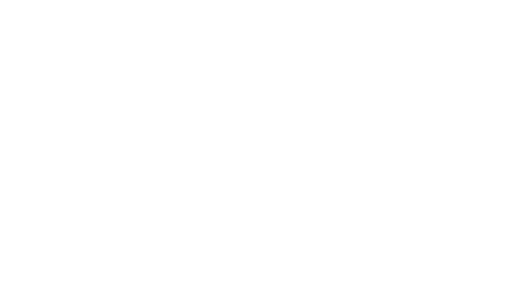
t = 0.00 s
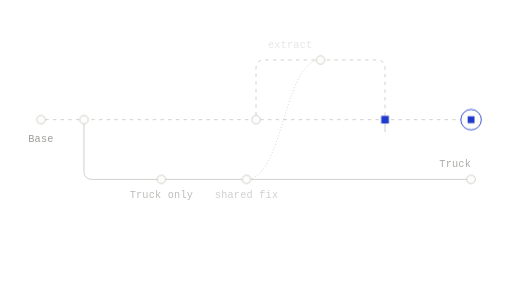
t = 2.03 s
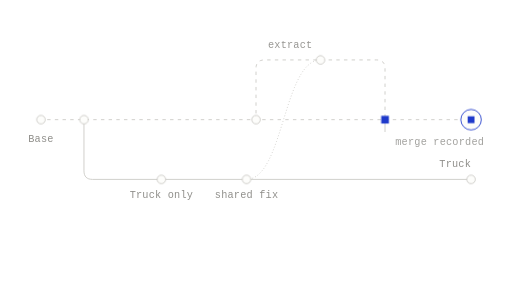
t = 2.36 s
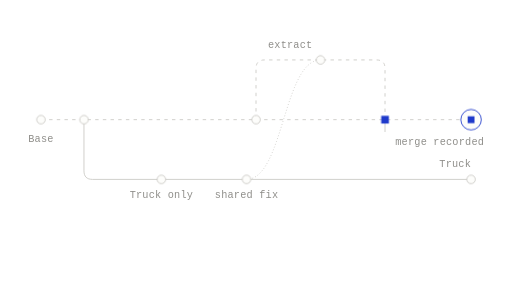
t = 2.68 s
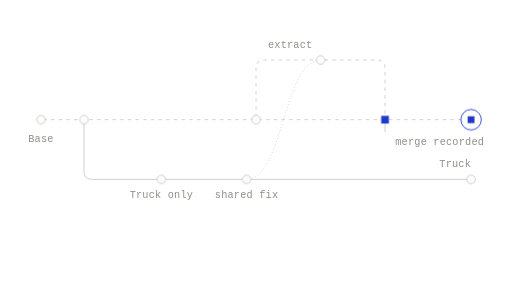
t = 3.01 s
t = 3.98 s: frame unchanged from t = 2.68 s, image omitted

The animated SVG that drew these frames (rendered in a browser with its animation timeline set to each time). Animation: 6 CSS @keyframes rules; one cycle of 4.63 s, repeats indefinitely.

<svg xmlns="http://www.w3.org/2000/svg" width="600" height="330" viewBox="0 0 600 330" fill="none" role="img" class="fi13zno"><title>Extracting non-variant changes</title><desc>A fix made on the Truck variant is copied to a new branch from Base and merged there. The Truck-only change stays on Truck, and Truck is unchanged.</desc><style>.fi13zno-p,.fi13zno-f,.fi13zno-r{transform-box:fill-box;transform-origin:center;animation-fill-mode:both}
.fi13zno-p{animation-name:fi13zno-pop;animation-duration:0.6s;animation-timing-function:cubic-bezier(.34,1.56,.64,1)}
@supports (animation-timing-function:linear(0,1)){.fi13zno-p{animation-timing-function:linear(0, 0.083, 0.269, 0.487, 0.691, 0.855, 0.972, 1.043, 1.078, 1.086, 1.078, 1.061, 1.043, 1.025, 1.011, 1.002, 0.996, 0.993, 0.993, 0.993, 0.995, 0.996, 0.998, 0.999, 1)}}
.fi13zno-f{animation-name:fi13zno-fade;animation-duration:0.5s;animation-timing-function:ease-out}
.fi13zno-r{animation-name:fi13zno-rise;animation-duration:.7s;animation-timing-function:cubic-bezier(0.22,1,0.36,1)}
.fi13zno-d{animation-name:fi13zno-draw;animation-timing-function:cubic-bezier(0.65,0,0.35,1);animation-fill-mode:both}
.fi13zno-m{animation:fi13zno-march 2.6s linear infinite}
.fi13zno-pulse{animation:fi13zno-pulse 2.4s ease-in-out infinite}
@keyframes fi13zno-pop{from{transform:scale(0);opacity:0}to{transform:scale(1);opacity:1}}
@keyframes fi13zno-fade{from{opacity:0}to{opacity:1}}
@keyframes fi13zno-rise{from{opacity:0;transform:translateY(6px)}to{opacity:1;transform:none}}
@keyframes fi13zno-draw{from{stroke-dashoffset:1}to{stroke-dashoffset:0}}
@keyframes fi13zno-march{from{stroke-dashoffset:0}to{stroke-dashoffset:-18}}
@keyframes fi13zno-pulse{0%,100%{opacity:1}50%{opacity:.35}}
@media (prefers-reduced-motion:reduce){.fi13zno *{animation:none!important}.fi13zno .fi13zno-d{stroke-dashoffset:0}.fi13zno .fi13zno-t{display:none}}</style><defs><mask id="fi13zno-k0" maskUnits="userSpaceOnUse" x="-600" y="-330" width="1800" height="990"><path d="M48 140L552 140" stroke="#fff" stroke-width="7" fill="none" stroke-linecap="round" stroke-linejoin="round" pathLength="1" stroke-dasharray="1 1" stroke-dashoffset="1" class="fi13zno-d" style="animation-duration:0.9s;animation-delay:0.05s"/></mask><mask id="fi13zno-k1" maskUnits="userSpaceOnUse" x="-600" y="-330" width="1800" height="990"><path d="M300 140L300 80L300.16 77.66L300.63 75.63L301.41 73.91L302.5 72.5L303.91 71.41L305.63 70.63L307.66 70.16L310 70L441.2 70L443.54 70.16L445.58 70.63L447.29 71.41L448.7 72.5L449.79 73.91L450.58 75.63L451.04 77.66L451.2 80L451.2 140" stroke="#fff" stroke-width="7" fill="none" stroke-linecap="round" stroke-linejoin="round" pathLength="1" stroke-dasharray="1 1" stroke-dashoffset="1" class="fi13zno-d" style="animation-duration:0.9s;animation-delay:0.89s"/></mask><mask id="fi13zno-k2" maskUnits="userSpaceOnUse" x="-600" y="-330" width="1800" height="990"><path d="M288.91 210L292.85 209.6L296.55 208.43L300.03 206.54L303.3 203.98L306.39 200.81L309.29 197.08L312.04 192.83L314.65 188.13L317.13 183.01L319.49 177.53L321.77 171.74L323.96 165.7L326.09 159.46L328.17 153.06L330.22 146.55L332.26 140L334.29 133.45L336.34 126.94L338.42 120.54L340.55 114.3L342.75 108.26L345.02 102.47L347.39 96.99L349.86 91.88L352.47 87.17L355.22 82.92L358.13 79.19L361.21 76.02L364.48 73.46L367.96 71.57L371.66 70.4L375.6 70" stroke="#fff" stroke-width="7" fill="none" stroke-linecap="round" stroke-linejoin="round" pathLength="1" stroke-dasharray="1 1" stroke-dashoffset="1" class="fi13zno-d" style="animation-duration:0.67s;animation-delay:0.96s"/></mask></defs><path d="M48 140L552 140" fill="none" stroke="#C9C8C4" stroke-width="1" stroke-dasharray="4 5" stroke-linejoin="round" mask="url(#fi13zno-k0)" class="fi13zno-m"/>
<path d="M98.4 140L98.4 200L98.56 202.34L99.03 204.38L99.81 206.09L100.9 207.5L102.31 208.59L104.03 209.38L106.06 209.84L108.4 210L552 210" fill="none" stroke="#C9C8C4" stroke-width="1" stroke-dasharray="1 1" stroke-linecap="round" stroke-linejoin="round" pathLength="1" stroke-dashoffset="1" class="fi13zno-d" style="animation-duration:0.9s;animation-delay:0.18s"/>
<path d="M300 140L300 80L300.16 77.66L300.63 75.63L301.41 73.91L302.5 72.5L303.91 71.41L305.63 70.63L307.66 70.16L310 70L441.2 70L443.54 70.16L445.58 70.63L447.29 71.41L448.7 72.5L449.79 73.91L450.58 75.63L451.04 77.66L451.2 80L451.2 140" fill="none" stroke="#C9C8C4" stroke-width="1" stroke-dasharray="4 5" stroke-linejoin="round" mask="url(#fi13zno-k1)" class="fi13zno-m"/>
<path d="M451.2 144L451.2 154" fill="none" stroke="#C9C8C4" stroke-width="1" stroke-dasharray="1 1" stroke-linecap="round" stroke-linejoin="round" pathLength="1" stroke-dashoffset="1" class="fi13zno-d" style="animation-duration:0.35s;animation-delay:1.61s"/>
<path d="M288.91 210L292.85 209.6L296.55 208.43L300.03 206.54L303.3 203.98L306.39 200.81L309.29 197.08L312.04 192.83L314.65 188.13L317.13 183.01L319.49 177.53L321.77 171.74L323.96 165.7L326.09 159.46L328.17 153.06L330.22 146.55L332.26 140L334.29 133.45L336.34 126.94L338.42 120.54L340.55 114.3L342.75 108.26L345.02 102.47L347.39 96.99L349.86 91.88L352.47 87.17L355.22 82.92L358.13 79.19L361.21 76.02L364.48 73.46L367.96 71.57L371.66 70.4L375.6 70" fill="none" stroke="#C9C8C4" stroke-width="1" stroke-dasharray="1 2.5" stroke-linejoin="round" mask="url(#fi13zno-k2)"/>
<g class="fi13zno-p" style="animation-delay:0.14s"><circle cx="98.4" cy="140" r="5" fill="#FDFDFB" stroke="#C9C8C4" stroke-width="1"/></g>
<g class="fi13zno-p" style="animation-delay:0.4s"><circle cx="189.12" cy="210" r="5" fill="#FDFDFB" stroke="#C9C8C4" stroke-width="1"/></g>
<g class="fi13zno-p" style="animation-delay:0.52s"><circle cx="288.91" cy="210" r="5" fill="#FDFDFB" stroke="#C9C8C4" stroke-width="1"/></g>
<g class="fi13zno-p" style="animation-delay:0.83s"><circle cx="552" cy="210" r="5" fill="#FDFDFB" stroke="#C9C8C4" stroke-width="1"/></g>
<g class="fi13zno-p" style="animation-delay:0.85s"><circle cx="300" cy="140" r="5" fill="#FDFDFB" stroke="#C9C8C4" stroke-width="1"/></g>
<g class="fi13zno-p" style="animation-delay:1.23s"><circle cx="375.6" cy="70" r="5" fill="#FDFDFB" stroke="#C9C8C4" stroke-width="1"/></g>
<g class="fi13zno-p" style="animation-delay:1.54s"><rect x="446.7" y="135.5" width="9" height="9" fill="#1F3ACB"/></g>
<g class="fi13zno-p" style="animation-delay:0.68s"><circle cx="552" cy="140" r="12" fill="#FDFDFB" stroke="#1F3ACB" stroke-width="1"/><rect x="548" y="136" width="8" height="8" fill="#1F3ACB"/></g>
<g class="fi13zno-p" style="animation-delay:0.1s"><circle cx="48" cy="140" r="5" fill="#FDFDFB" stroke="#C9C8C4" stroke-width="1"/></g>
<g class="fi13zno-f" style="animation-delay:1.68s"><text x="48" y="166" fill="#8F8E8A" font-family="'Commit Mono', 'IBM Plex Mono', ui-monospace, SFMono-Regular, Menlo, monospace" font-size="12" text-anchor="middle" letter-spacing="0.24">Base</text></g>
<g class="fi13zno-f" style="animation-delay:1.75s"><text x="552" y="196" fill="#8F8E8A" font-family="'Commit Mono', 'IBM Plex Mono', ui-monospace, SFMono-Regular, Menlo, monospace" font-size="12" text-anchor="end" letter-spacing="0.24">Truck</text></g>
<g class="fi13zno-f" style="animation-delay:1.82s"><text x="189.12" y="232" fill="#8F8E8A" font-family="'Commit Mono', 'IBM Plex Mono', ui-monospace, SFMono-Regular, Menlo, monospace" font-size="12" text-anchor="middle" letter-spacing="0.24">Truck only</text></g>
<g class="fi13zno-f" style="animation-delay:1.89s"><text x="288.91" y="232" fill="#8F8E8A" font-family="'Commit Mono', 'IBM Plex Mono', ui-monospace, SFMono-Regular, Menlo, monospace" font-size="12" text-anchor="middle" letter-spacing="0.24">shared fix</text></g>
<g class="fi13zno-f" style="animation-delay:1.96s"><text x="314" y="56" fill="#8F8E8A" font-family="'Commit Mono', 'IBM Plex Mono', ui-monospace, SFMono-Regular, Menlo, monospace" font-size="12" text-anchor="start" letter-spacing="0.24">extract</text></g>
<g class="fi13zno-f" style="animation-delay:2.03s"><text x="463.2" y="170" fill="#8F8E8A" font-family="'Commit Mono', 'IBM Plex Mono', ui-monospace, SFMono-Regular, Menlo, monospace" font-size="12" text-anchor="start" letter-spacing="0.24">merge recorded</text></g></svg>
